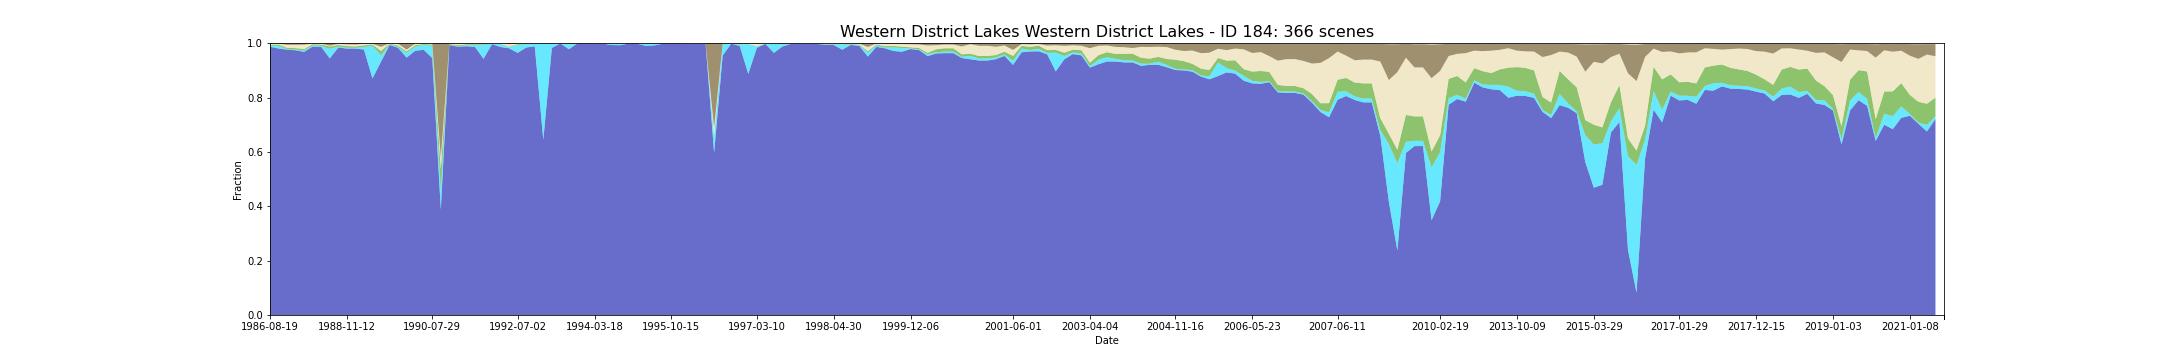

Data behind this chart, as committed beside it:
feature_id, water, wet, bs, pv, npv, pc_missing, date, s3_csv_path, display_time
184, 0.9869, 0.003855, 0.001933, 0.003976, 0.003197, 0.0, 1986-08-19T23:31:06Z, s3://dea-public-data-dev/projects/WIT/Ra…, 1986-08-19
184, 0.9869, 0.003855, 0.001933, 0.003976, 0.003197, 0.0, 1986-08-19T23:31:30Z, s3://dea-public-data-dev/projects/WIT/Ra…, 1986-08-19
184, 0.9804, 0.01054, 0.002103, 0.004166, 0.002684, 0.0, 1987-09-23T23:36:41Z, s3://dea-public-data-dev/projects/WIT/Ra…, 1987-09-23
184, 0.9804, 0.01048, 0.002103, 0.004187, 0.002724, 0.0, 1987-09-23T23:37:05Z, s3://dea-public-data-dev/projects/WIT/Ra…, 1987-09-23
184, 0.9761, 0.001747, 0.005582, 0.005135, 0.01114, 0.0, 1988-02-14T23:39:38Z, s3://dea-public-data-dev/projects/WIT/Ra…, 1988-02-14
184, 0.9761, 0.001747, 0.005604, 0.005132, 0.01112, 0.0, 1988-02-14T23:39:15Z, s3://dea-public-data-dev/projects/WIT/Ra…, 1988-02-14
184, 0.974, 0.00265, 0.005659, 0.00518, 0.0122, 0.0, 1988-03-01T23:39:25Z, s3://dea-public-data-dev/projects/WIT/Ra…, 1988-03-01
184, 0.974, 0.00265, 0.005659, 0.00518, 0.0122, 0.0, 1988-03-01T23:39:49Z, s3://dea-public-data-dev/projects/WIT/Ra…, 1988-03-01
184, 0.9681, 0.005211, 0.005189, 0.005312, 0.01594, 0.06372, 1988-03-17T23:39:58Z, s3://dea-public-data-dev/projects/WIT/Ra…, 1988-03-17
184, 0.9681, 0.005146, 0.005189, 0.005325, 0.01599, 0.06372, 1988-03-17T23:39:34Z, s3://dea-public-data-dev/projects/WIT/Ra…, 1988-03-17
184, 0.9877, 0.004698, 0.0009607, 0.00413, 0.002404, 0.0, 1988-08-24T23:40:25Z, s3://dea-public-data-dev/projects/WIT/Ra…, 1988-08-24
184, 0.9877, 0.004638, 0.0009637, 0.004151, 0.002439, 0.0, 1988-08-24T23:40:48Z, s3://dea-public-data-dev/projects/WIT/Ra…, 1988-08-24
184, 0.9863, 0.003614, 0.001557, 0.005036, 0.003338, 0.0, 1988-09-25T23:40:42Z, s3://dea-public-data-dev/projects/WIT/Ra…, 1988-09-25
184, 0.9863, 0.003614, 0.001557, 0.005036, 0.003338, 0.0, 1988-09-25T23:40:18Z, s3://dea-public-data-dev/projects/WIT/Ra…, 1988-09-25
184, 0.944, 0.03553, 0.009403, 0.008115, 0.002802, 0.06252, 1988-10-11T23:40:36Z, s3://dea-public-data-dev/projects/WIT/Ra…, 1988-10-11
184, 0.944, 0.03553, 0.009403, 0.008115, 0.002802, 0.06252, 1988-10-11T23:40:12Z, s3://dea-public-data-dev/projects/WIT/Ra…, 1988-10-11
184, 0.9842, 0.003433, 0.002184, 0.005824, 0.004196, 0.0, 1988-10-27T23:40:35Z, s3://dea-public-data-dev/projects/WIT/Ra…, 1988-10-27
184, 0.9842, 0.003433, 0.002184, 0.005824, 0.004196, 0.0, 1988-10-27T23:40:11Z, s3://dea-public-data-dev/projects/WIT/Ra…, 1988-10-27
184, 0.9802, 0.003313, 0.004182, 0.006028, 0.006114, 0.0, 1988-11-12T23:40:13Z, s3://dea-public-data-dev/projects/WIT/Ra…, 1988-11-12
184, 0.9802, 0.003313, 0.004182, 0.006028, 0.006114, 0.0, 1988-11-12T23:40:37Z, s3://dea-public-data-dev/projects/WIT/Ra…, 1988-11-12
184, 0.9804, 0.002469, 0.004618, 0.005439, 0.00691, 0.0, 1988-12-14T23:40:23Z, s3://dea-public-data-dev/projects/WIT/Ra…, 1988-12-14
184, 0.9804, 0.002349, 0.004651, 0.005474, 0.006961, 0.0, 1988-12-14T23:39:59Z, s3://dea-public-data-dev/projects/WIT/Ra…, 1988-12-14
184, 0.9768, 0.009275, 0.002182, 0.006072, 0.005566, 0.0, 1989-04-05T23:38:45Z, s3://dea-public-data-dev/projects/WIT/Ra…, 1989-04-05
184, 0.9768, 0.009275, 0.002182, 0.006072, 0.005566, 0.0, 1989-04-05T23:39:09Z, s3://dea-public-data-dev/projects/WIT/Ra…, 1989-04-05
184, 0.8704, 0.1205, 0.001958, 0.004356, 0.002697, 0.02945, 1989-06-24T23:37:23Z, s3://dea-public-data-dev/projects/WIT/Ra…, 1989-06-24
184, 0.9321, 0.02274, 0.01296, 0.01684, 0.01487, 0.04126, 1989-09-28T23:35:45Z, s3://dea-public-data-dev/projects/WIT/Ra…, 1989-09-28
184, 0.9934, 0.003132, 0.0002957, 0.002235, 0.0008547, 0.0, 1989-10-14T23:35:12Z, s3://dea-public-data-dev/projects/WIT/Ra…, 1989-10-14
184, 0.9934, 0.003132, 0.0002957, 0.002235, 0.0008547, 0.0, 1989-10-14T23:34:48Z, s3://dea-public-data-dev/projects/WIT/Ra…, 1989-10-14
184, 0.9829, 0.003313, 0.002041, 0.004971, 0.006614, 0.0, 1990-03-07T23:30:49Z, s3://dea-public-data-dev/projects/WIT/Ra…, 1990-03-07
184, 0.9829, 0.003433, 0.002006, 0.004921, 0.006579, 0.0, 1990-03-07T23:30:25Z, s3://dea-public-data-dev/projects/WIT/Ra…, 1990-03-07
184, 0.9468, 0.01762, 0.02368, 0.005132, 0.006657, 0.06336, 1990-05-10T23:29:53Z, s3://dea-public-data-dev/projects/WIT/Ra…, 1990-05-10
184, 0.9468, 0.01781, 0.02358, 0.005103, 0.006596, 0.06336, 1990-05-10T23:30:16Z, s3://dea-public-data-dev/projects/WIT/Ra…, 1990-05-10
184, 0.9723, 0.01544, 0.001349, 0.005176, 0.005598, 0.02885, 1990-05-26T23:30:12Z, s3://dea-public-data-dev/projects/WIT/Ra…, 1990-05-26
184, 0.9723, 0.01557, 0.001301, 0.005128, 0.005572, 0.02885, 1990-05-26T23:29:48Z, s3://dea-public-data-dev/projects/WIT/Ra…, 1990-05-26
184, 0.9756, 0.01796, 0.001, 0.003326, 0.002058, 0.07089, 1990-06-27T23:30:11Z, s3://dea-public-data-dev/projects/WIT/Ra…, 1990-06-27
184, 0.9756, 0.01796, 0.001024, 0.003331, 0.002028, 0.07089, 1990-06-27T23:29:47Z, s3://dea-public-data-dev/projects/WIT/Ra…, 1990-06-27
184, 0.9454, 0.04535, 0.001006, 0.00452, 0.00356, 0.0, 1990-07-29T23:30:04Z, s3://dea-public-data-dev/projects/WIT/Ra…, 1990-07-29
184, 0.9454, 0.04523, 0.001015, 0.00455, 0.00364, 0.0, 1990-07-29T23:29:40Z, s3://dea-public-data-dev/projects/WIT/Ra…, 1990-07-29
184, 0.388, 0.07173, 0.4222, 0.07775, 0.0403, 0.02686, 1990-08-14T23:30:00Z, s3://dea-public-data-dev/projects/WIT/Ra…, 1990-08-14
184, 0.9932, 0.001807, 0.0007884, 0.002502, 0.001638, 0.0, 1990-11-18T23:29:05Z, s3://dea-public-data-dev/projects/WIT/Ra…, 1990-11-18
184, 0.9932, 0.001747, 0.0007824, 0.00254, 0.001665, 0.0, 1990-11-18T23:29:29Z, s3://dea-public-data-dev/projects/WIT/Ra…, 1990-11-18
184, 0.9871, 0.001686, 0.00245, 0.003904, 0.00477, 0.0, 1991-02-06T23:30:35Z, s3://dea-public-data-dev/projects/WIT/Ra…, 1991-02-06
184, 0.9871, 0.001626, 0.002463, 0.00392, 0.0048, 0.0, 1991-02-06T23:30:11Z, s3://dea-public-data-dev/projects/WIT/Ra…, 1991-02-06
184, 0.9889, 0.004035, 0.001105, 0.003642, 0.002279, 0.0, 1991-08-01T23:33:06Z, s3://dea-public-data-dev/projects/WIT/Ra…, 1991-08-01
184, 0.9889, 0.003975, 0.001131, 0.003662, 0.002292, 0.0, 1991-08-01T23:33:30Z, s3://dea-public-data-dev/projects/WIT/Ra…, 1991-08-01
184, 0.9861, 0.007062, 0.0008649, 0.003246, 0.002646, 0.002108, 1991-08-17T23:33:34Z, s3://dea-public-data-dev/projects/WIT/Ra…, 1991-08-17
184, 0.9426, 0.05106, 0.002119, 0.002797, 0.001411, 0.03855, 1991-09-02T23:33:23Z, s3://dea-public-data-dev/projects/WIT/Ra…, 1991-09-02
184, 0.9426, 0.05093, 0.002176, 0.002842, 0.001434, 0.03855, 1991-09-02T23:33:47Z, s3://dea-public-data-dev/projects/WIT/Ra…, 1991-09-02
184, 0.9965, 0.002724, 0.0001236, 0.0005468, 0.0001495, 0.04939, 1991-10-20T23:34:11Z, s3://dea-public-data-dev/projects/WIT/Ra…, 1991-10-20
184, 0.9965, 0.002788, 0.0001134, 0.0004999, 0.0001438, 0.04939, 1991-10-20T23:33:47Z, s3://dea-public-data-dev/projects/WIT/Ra…, 1991-10-20
184, 0.9859, 0.01078, 0.0004264, 0.001133, 0.001717, 0.0, 1991-12-07T23:34:30Z, s3://dea-public-data-dev/projects/WIT/Ra…, 1991-12-07
184, 0.9859, 0.01078, 0.0004264, 0.001133, 0.001717, 0.0, 1991-12-07T23:34:07Z, s3://dea-public-data-dev/projects/WIT/Ra…, 1991-12-07
184, 0.9812, 0.00466, 0.00382, 0.001501, 0.0087, 0.08239, 1992-01-24T23:33:55Z, s3://dea-public-data-dev/projects/WIT/Ra…, 1992-01-24
184, 0.9812, 0.004726, 0.003812, 0.001492, 0.008652, 0.08239, 1992-01-24T23:34:19Z, s3://dea-public-data-dev/projects/WIT/Ra…, 1992-01-24
184, 0.9644, 0.02969, 0.001065, 0.002751, 0.002029, 0.0, 1992-07-02T23:33:11Z, s3://dea-public-data-dev/projects/WIT/Ra…, 1992-07-02
184, 0.9644, 0.02963, 0.001065, 0.002762, 0.002077, 0.0, 1992-07-02T23:32:47Z, s3://dea-public-data-dev/projects/WIT/Ra…, 1992-07-02
184, 0.9842, 0.01223, 0.0003939, 0.001821, 0.001361, 0.0, 1992-07-18T23:32:59Z, s3://dea-public-data-dev/projects/WIT/Ra…, 1992-07-18
184, 0.9885, 0.01108, 2.4092031560561347e-05, 0.0003108, 8.191290730590857e-05, 0.0, 1992-10-22T23:31:04Z, s3://dea-public-data-dev/projects/WIT/Ra…, 1992-10-22
184, 0.9885, 0.01108, 2.4092031560561347e-05, 0.0003108, 8.191290730590857e-05, 0.0, 1992-10-22T23:31:28Z, s3://dea-public-data-dev/projects/WIT/Ra…, 1992-10-22
184, 0.6448, 0.3538, 0.0001957, 0.0003686, 0.0008793, 0.04577, 1993-01-10T23:31:37Z, s3://dea-public-data-dev/projects/WIT/Ra…, 1993-01-10
... 306 more rows
